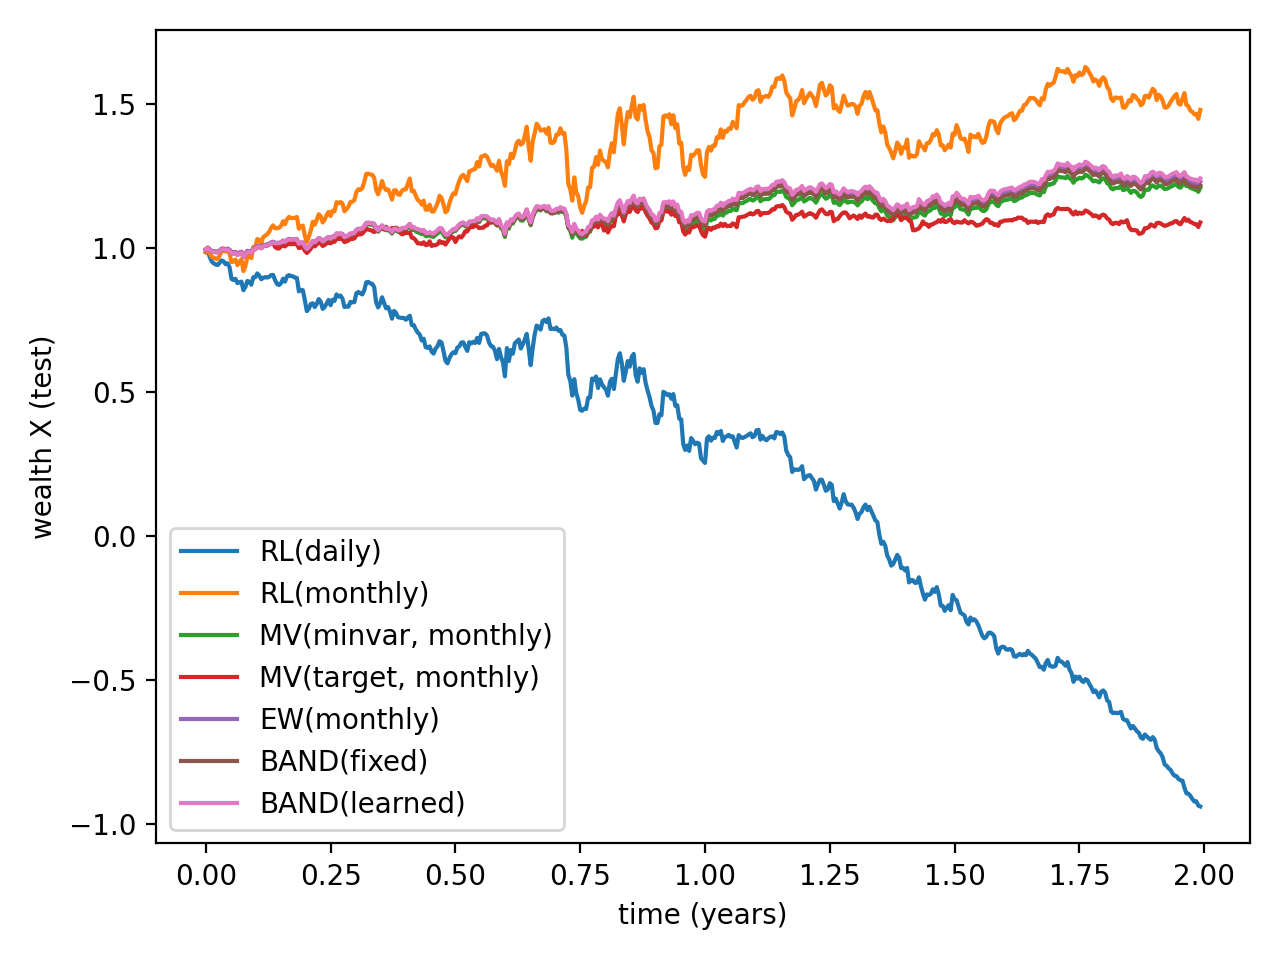

The data file committed next to this chart (first rows):
date, X_RL_daily, X_RL_monthly, X_MV_minvar, X_MV_tangency, X_MV_target, X_EW, gross_RL_daily, gross_RL_monthly, gross_MV_minvar, gross_MV_tangency, gross_MV_target, gross_EW, X_BAND_fixed, gross_BAND_fixed, X_BAND_learned, gross_BAND_learned, trade_prob_BAND_learned
2011-01-02, 0.9857, 0.9858, 0.995, 0.995, 0.995, 0.995, 0.0, 0.0, 0.0, 0.0, 0.0, 0.0, 0.995, 0.0, 0.995, 0.0, 
2011-01-03, 0.9944, 1.002, 1.001, 1.001, 1.001, 1.001, 2.841, 2.83, 0.9993, 0.9993, 0.9993, 0.9993, 1, 0.9947, 1, 0.9948, 0.05205
2011-01-04, 0.9688, 0.9828, 0.9941, 0.9941, 0.9941, 0.9941, 1.613, 2.885, 1.006, 1.006, 1.006, 1.006, 0.9932, 1.007, 0.9932, 1.002, 0.05217
2011-01-05, 0.9533, 0.9691, 0.9893, 0.9893, 0.9893, 0.9893, 1.37, 2.926, 1.011, 1.011, 1.011, 1.011, 0.9877, 1.005, 0.9876, 1.008, 0.05218
2011-01-06, 0.947, 0.9672, 0.9886, 0.9886, 0.9886, 0.9886, 3.099, 2.932, 1.012, 1.012, 1.012, 1.012, 0.9871, 1.001, 0.987, 1.008, 0.05216
2011-01-07, 0.943, 0.963, 0.9871, 0.9871, 0.9871, 0.9871, 2.169, 2.945, 1.013, 1.013, 1.013, 1.013, 0.9856, 1.001, 0.9856, 1.009, 0.05217
2011-01-10, 0.9411, 0.9624, 0.9869, 0.9869, 0.9869, 0.9869, 2.423, 2.947, 1.013, 1.013, 1.013, 1.013, 0.9855, 1, 0.9854, 1.009, 0.05217
2011-01-11, 0.9489, 0.9737, 0.9909, 0.9909, 0.9909, 0.9909, 2.485, 2.912, 1.009, 1.009, 1.009, 1.009, 0.9894, 0.996, 0.9894, 1.004, 0.05218
2011-01-12, 0.9573, 0.9915, 0.9972, 0.9972, 0.9972, 0.9972, 2.082, 2.86, 1.003, 1.003, 1.003, 1.003, 0.9954, 0.9939, 0.9955, 0.9978, 0.05217
2011-01-13, 0.9537, 0.9919, 0.9973, 0.9973, 0.9973, 0.9973, 2.495, 2.859, 1.003, 1.003, 1.003, 1.003, 0.9956, 0.9997, 0.9957, 0.9976, 0.05216
2011-01-14, 0.9438, 0.9875, 0.9958, 0.9958, 0.9958, 0.9958, 1.472, 2.872, 1.004, 1.004, 1.004, 1.004, 0.9935, 1.002, 0.9936, 0.9999, 0.05217
2011-01-18, 0.9474, 0.992, 0.9975, 0.9975, 0.9975, 0.9975, 3.242, 2.859, 1.003, 1.003, 1.003, 1.003, 0.9951, 0.9984, 0.9952, 0.9983, 0.05215
2011-01-19, 0.9334, 0.9807, 0.9934, 0.9934, 0.9934, 0.9934, 3.328, 2.892, 1.007, 1.007, 1.007, 1.007, 0.9914, 1.004, 0.9916, 1.002, 0.05215
2011-01-20, 0.8927, 0.9515, 0.9832, 0.9832, 0.9832, 0.9832, 3.273, 2.98, 1.017, 1.017, 1.017, 1.017, 0.9807, 1.011, 0.9808, 1.013, 0.05216
2011-01-21, 0.8891, 0.9528, 0.9837, 0.9837, 0.9837, 0.9837, 1.75, 2.976, 1.017, 1.017, 1.017, 1.017, 0.9811, 0.9996, 0.9811, 1.012, 0.05216
2011-01-24, 0.893, 0.9605, 0.9864, 0.9864, 0.9864, 0.9864, 2.496, 2.952, 1.014, 1.014, 1.014, 1.014, 0.9836, 0.9974, 0.9836, 1.009, 0.05216
2011-01-25, 0.8782, 0.9408, 0.9795, 0.9795, 0.9795, 0.9795, 2.454, 3.014, 1.021, 1.021, 1.021, 1.021, 0.9764, 1.007, 0.9763, 1.016, 0.05216
2011-01-26, 0.8813, 0.9511, 0.9832, 0.9832, 0.9832, 0.9832, 3.133, 2.981, 1.017, 1.017, 1.017, 1.017, 0.9799, 0.9964, 0.9798, 1.011, 0.05216
2011-01-27, 0.8833, 0.9614, 0.9868, 0.9868, 0.9868, 0.9868, 1.656, 2.95, 1.013, 1.013, 1.013, 1.013, 0.9835, 0.9963, 0.9835, 1.007, 0.05215
2011-01-28, 0.8535, 0.92, 0.9722, 0.9722, 0.9722, 0.9722, 2.179, 3.082, 1.029, 1.029, 1.029, 1.029, 0.9691, 1.015, 0.9692, 1.021, 0.05215
2011-01-31, 0.8652, 0.9376, 0.9781, 0.9742, 0.9754, 0.979, 2.422, 3.018, 1.021, 1.021, 1.021, 1.021, 0.9757, 0.9932, 0.976, 1.013, 0.05219
2011-02-01, 0.8858, 0.9695, 0.9893, 0.9688, 0.9902, 0.9889, 2.812, 3.323, 0.9896, 1.011, 0.9887, 0.9901, 0.9851, 0.9905, 0.9855, 1.003, 0.05218
2011-02-02, 0.8826, 0.9724, 0.9894, 0.9722, 0.9885, 0.9896, 2.408, 3.313, 0.9895, 1.007, 0.9904, 0.9893, 0.986, 0.999, 0.9865, 1.002, 0.05216
2011-02-03, 0.8727, 0.9651, 0.9883, 0.9674, 0.9899, 0.9876, 2.125, 3.338, 0.9907, 1.012, 0.9891, 0.9914, 0.9837, 1.002, 0.9841, 1.004, 0.05216
2011-02-04, 0.899, 1.004, 0.998, 0.9775, 0.9948, 0.9991, 2.772, 3.209, 0.981, 1.002, 0.9841, 0.98, 0.9957, 0.9879, 0.9963, 0.9914, 0.05216
2011-02-07, 0.8987, 1.004, 0.9995, 0.9718, 0.9996, 0.9994, 3.465, 3.207, 0.9795, 1.007, 0.9795, 0.9796, 0.9958, 0.9999, 0.9963, 0.9919, 0.05214
2011-02-08, 0.912, 1.031, 1.007, 0.9765, 1.005, 1.007, 2.586, 3.123, 0.9724, 1.003, 0.9743, 0.9718, 1.004, 0.9917, 1.005, 0.9841, 0.05214
2011-02-09, 0.9042, 1.029, 1.006, 0.9782, 1.003, 1.007, 3.827, 3.13, 0.9735, 1.001, 0.9764, 0.9725, 1.003, 1.001, 1.004, 0.9855, 0.05213
2011-02-10, 0.8918, 1.016, 1.003, 0.9731, 1.002, 1.003, 2.627, 3.17, 0.9763, 1.006, 0.9767, 0.9762, 0.9993, 1.004, 0.9999, 0.9904, 0.05213
2011-02-11, 0.8966, 1.038, 1.009, 0.9751, 1.008, 1.01, 1.814, 3.103, 0.97, 1.004, 0.9711, 0.9697, 1.006, 0.9932, 1.007, 0.9841, 0.05213
2011-02-14, 0.8992, 1.043, 1.011, 0.9744, 1.011, 1.011, 3.384, 3.087, 0.9683, 1.005, 0.9688, 0.9682, 1.008, 0.9984, 1.008, 0.9834, 0.05213
2011-02-15, 0.8975, 1.048, 1.012, 0.9789, 1.009, 1.013, 2.762, 3.074, 0.9679, 1, 0.9707, 0.967, 1.009, 0.9985, 1.01, 0.9828, 0.05213
2011-02-16, 0.9003, 1.056, 1.015, 0.9755, 1.014, 1.015, 4.022, 3.05, 0.9647, 1.004, 0.9656, 0.9645, 1.012, 0.9975, 1.012, 0.9813, 0.05213
2011-02-17, 0.906, 1.071, 1.019, 0.9773, 1.017, 1.019, 2.598, 3.009, 0.9608, 1.002, 0.9623, 0.9604, 1.016, 0.9956, 1.017, 0.978, 0.05213
2011-02-18, 0.9067, 1.079, 1.021, 0.9783, 1.019, 1.022, 2.412, 2.985, 0.9586, 1.001, 0.9604, 0.958, 1.019, 0.9974, 1.019, 0.9766, 0.05213
2011-02-22, 0.8883, 1.069, 1.014, 0.994, 1.004, 1.018, 3.753, 3.014, 0.9652, 0.985, 0.9756, 0.9615, 1.016, 1.003, 1.017, 0.9805, 0.05213
2011-02-23, 0.8748, 1.069, 1.013, 0.9998, 0.999, 1.018, 2.438, 3.013, 0.9664, 0.9792, 0.98, 0.9615, 1.016, 0.9999, 1.017, 0.9812, 0.05211
2011-02-24, 0.8716, 1.071, 1.013, 1.001, 0.9986, 1.019, 2.697, 3.009, 0.9662, 0.9781, 0.9805, 0.9611, 1.016, 0.9995, 1.017, 0.9818, 0.05211
2011-02-25, 0.878, 1.077, 1.017, 0.9929, 1.007, 1.021, 3.403, 2.991, 0.9625, 0.9861, 0.9721, 0.9591, 1.018, 0.998, 1.019, 0.981, 0.05211
2011-02-28, 0.8935, 1.093, 1.023, 0.9846, 1.008, 1.026, 3.348, 2.94, 0.9571, 0.9851, 0.9668, 0.9537, 1.024, 0.9942, 1.025, 0.9764, 0.05211
2011-03-01, 0.8833, 1.083, 1.017, 0.9706, 1.006, 1.022, 2.901, 2.457, 1.006, 1.024, 1.007, 1.005, 1.02, 1.004, 1.021, 0.9812, 0.05211
2011-03-02, 0.9018, 1.1, 1.022, 0.973, 1.013, 1.028, 3.411, 2.42, 1.001, 1.021, 1, 0.9985, 1.026, 0.9938, 1.027, 0.9761, 0.05211
2011-03-03, 0.9061, 1.108, 1.028, 0.9885, 1.014, 1.032, 3.049, 2.402, 0.995, 1.005, 0.9985, 0.9946, 1.03, 0.9965, 1.031, 0.9743, 0.05211
2011-03-04, 0.9027, 1.104, 1.025, 0.9819, 1.013, 1.03, 2.913, 2.41, 0.9975, 1.012, 0.9993, 0.9964, 1.028, 1.002, 1.029, 0.977, 0.0521
2011-03-07, 0.9018, 1.104, 1.024, 0.9747, 1.014, 1.03, 2.594, 2.41, 0.999, 1.02, 0.9985, 0.9968, 1.028, 1, 1.029, 0.9783, 0.0521
2011-03-08, 0.8971, 1.105, 1.026, 0.9827, 1.014, 1.031, 2.839, 2.409, 0.9971, 1.011, 0.9992, 0.9961, 1.028, 0.9995, 1.029, 0.9792, 0.0521
2011-03-09, 0.8963, 1.108, 1.027, 0.9818, 1.015, 1.032, 2.485, 2.402, 0.9964, 1.012, 0.9978, 0.9951, 1.03, 0.9989, 1.031, 0.9791, 0.0521
2011-03-10, 0.8495, 1.067, 1.01, 0.9636, 0.9998, 1.016, 3.398, 2.494, 1.012, 1.031, 1.013, 1.011, 1.014, 1.016, 1.015, 0.9952, 0.0521
2011-03-11, 0.855, 1.075, 1.014, 0.9704, 1.002, 1.019, 2.951, 2.476, 1.009, 1.024, 1.01, 1.008, 1.017, 0.997, 1.018, 0.9926, 0.05211
2011-03-14, 0.8536, 1.078, 1.014, 0.9654, 1.004, 1.02, 3.545, 2.469, 1.009, 1.029, 1.009, 1.007, 1.018, 0.999, 1.019, 0.9919, 0.0521
2011-03-15, 0.8192, 1.043, 1.001, 0.9541, 0.9905, 1.006, 2.518, 2.552, 1.022, 1.042, 1.022, 1.02, 1.004, 1.013, 1.006, 1.006, 0.0521
2011-03-16, 0.7811, 1.02, 0.99, 0.9363, 0.983, 0.9969, 4.49, 2.609, 1.033, 1.061, 1.03, 1.03, 0.9953, 1.009, 0.9969, 1.014, 0.05211
2011-03-17, 0.7883, 1.039, 0.9984, 0.9489, 0.9894, 1.004, 2.558, 2.562, 1.024, 1.047, 1.024, 1.022, 1.002, 0.9928, 1.004, 1.006, 0.05211
2011-03-18, 0.8058, 1.061, 1.006, 0.9537, 0.9981, 1.013, 2.054, 2.51, 1.017, 1.042, 1.015, 1.014, 1.01, 0.992, 1.012, 0.9976, 0.05211
2011-03-21, 0.808, 1.092, 1.019, 0.9682, 1.01, 1.025, 1.822, 2.439, 1.004, 1.026, 1.003, 1.002, 1.022, 0.9884, 1.024, 0.9862, 0.05211
2011-03-22, 0.7951, 1.081, 1.015, 0.9648, 1.006, 1.021, 3.457, 2.461, 1.008, 1.03, 1.007, 1.006, 1.018, 1.004, 1.02, 0.9907, 0.0521
2011-03-23, 0.8059, 1.098, 1.021, 0.9681, 1.012, 1.027, 2.795, 2.423, 1.002, 1.027, 1, 0.9993, 1.025, 0.9937, 1.027, 0.985, 0.05211
2011-03-24, 0.8227, 1.118, 1.028, 0.9772, 1.02, 1.035, 3.051, 2.382, 0.9946, 1.017, 0.9933, 0.9921, 1.032, 0.9928, 1.034, 0.9788, 0.0521
2011-03-25, 0.8141, 1.111, 1.027, 0.9796, 1.016, 1.033, 3.24, 2.396, 0.9961, 1.015, 0.9964, 0.9943, 1.03, 1.002, 1.032, 0.9822, 0.0521
2011-03-28, 0.7887, 1.089, 1.02, 0.9762, 1.007, 1.024, 2.921, 2.444, 1.003, 1.018, 1.005, 1.002, 1.021, 1.008, 1.023, 0.9911, 0.0521
... 443 more rows
